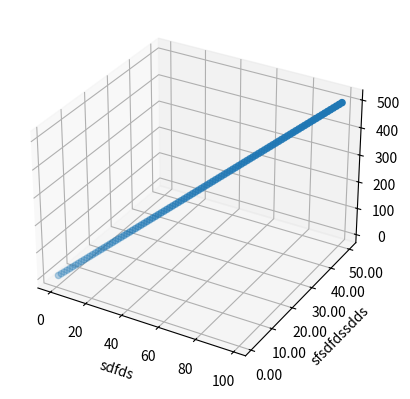
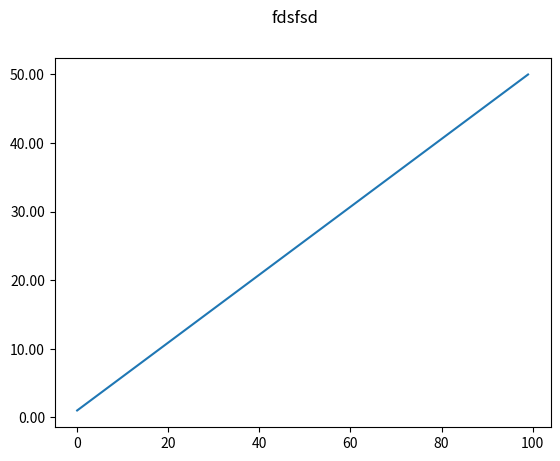

These charts were generated, in order, by the following Python code:
import numpy as np
import pandas as pd
import matplotlib.pyplot as plt
from mpl_toolkits import mplot3d
from scipy.stats import norm
from scipy.special import ndtri
from matplotlib.ticker import  FormatStrFormatter



x = np.arange(100)
y = np.linspace(1,50,100)
z = np.linspace(5,500,100)
ax = plt.axes(projection = '3d')
ax.scatter3D(x,y,z,cmap = 'summer')
ax.set_xlabel("sdfds")
ax.set_ylabel("sfsdfdssdds")
ax.yaxis.set_major_formatter(FormatStrFormatter('%.2f'))
plt.show()
plt.close()
fig, ax1 = plt.subplots()
fig.suptitle("fdsfsd")
ax1.plot(x,y)
ax1.yaxis.set_major_formatter(FormatStrFormatter('%.2f'))
plt.show()
plt.close()
